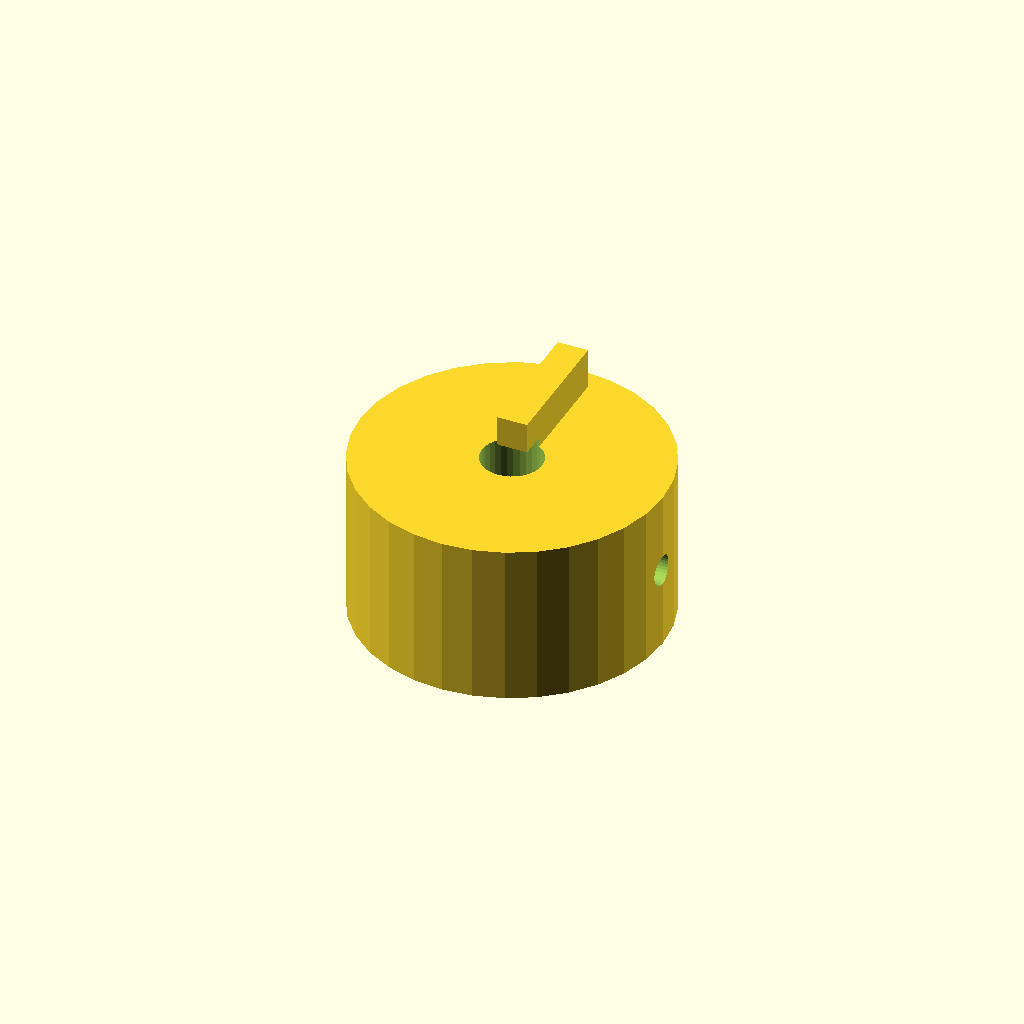
Cell 1 — every parameter at its default value.
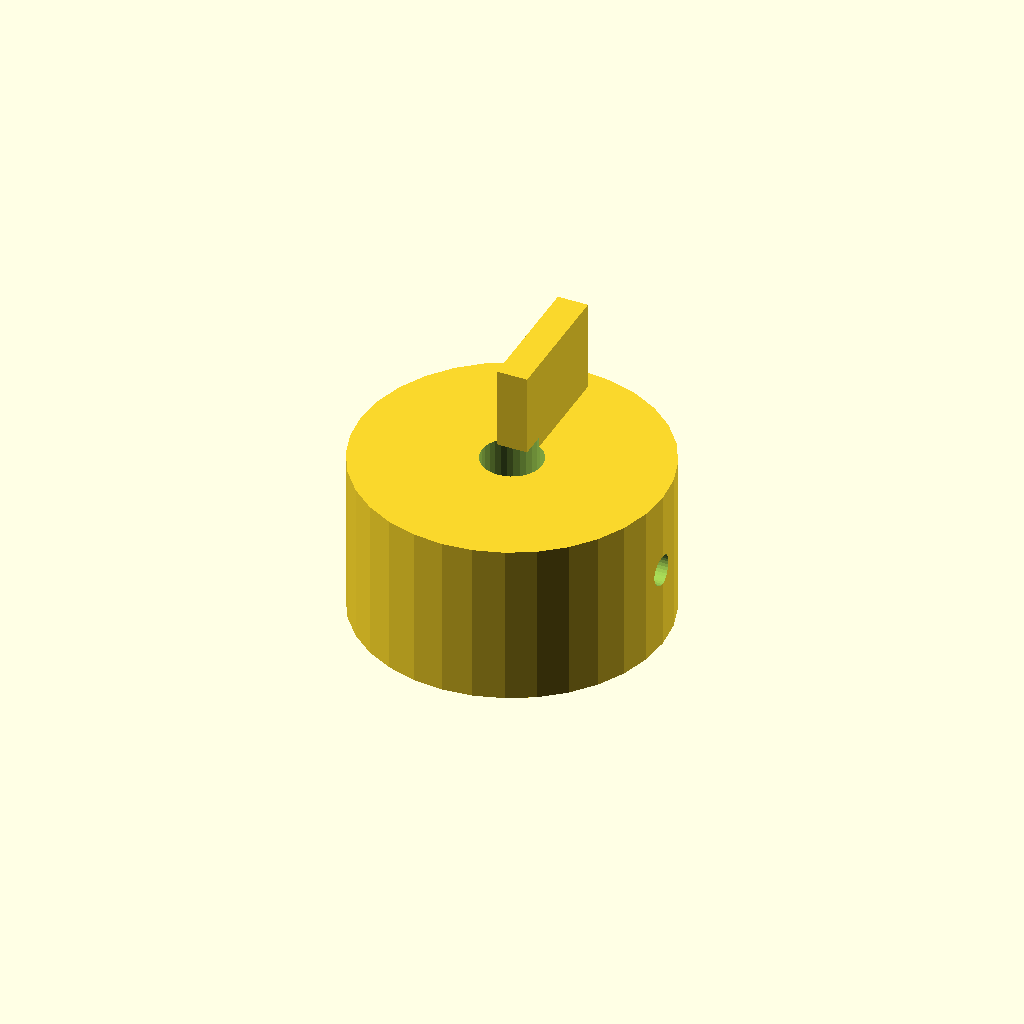
Cell 2 — rib_h set to 10, the other parameters unchanged.
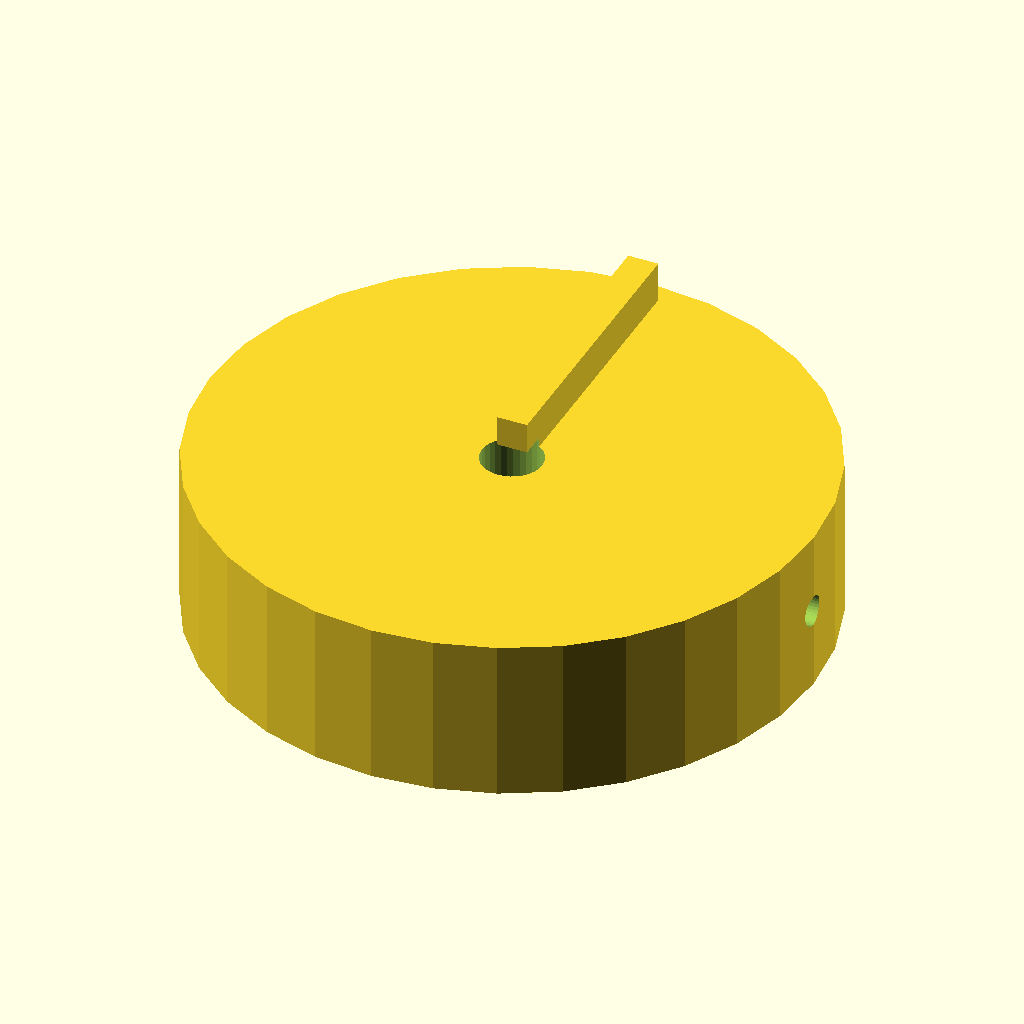
Cell 3: the same model with knob_d = 60.
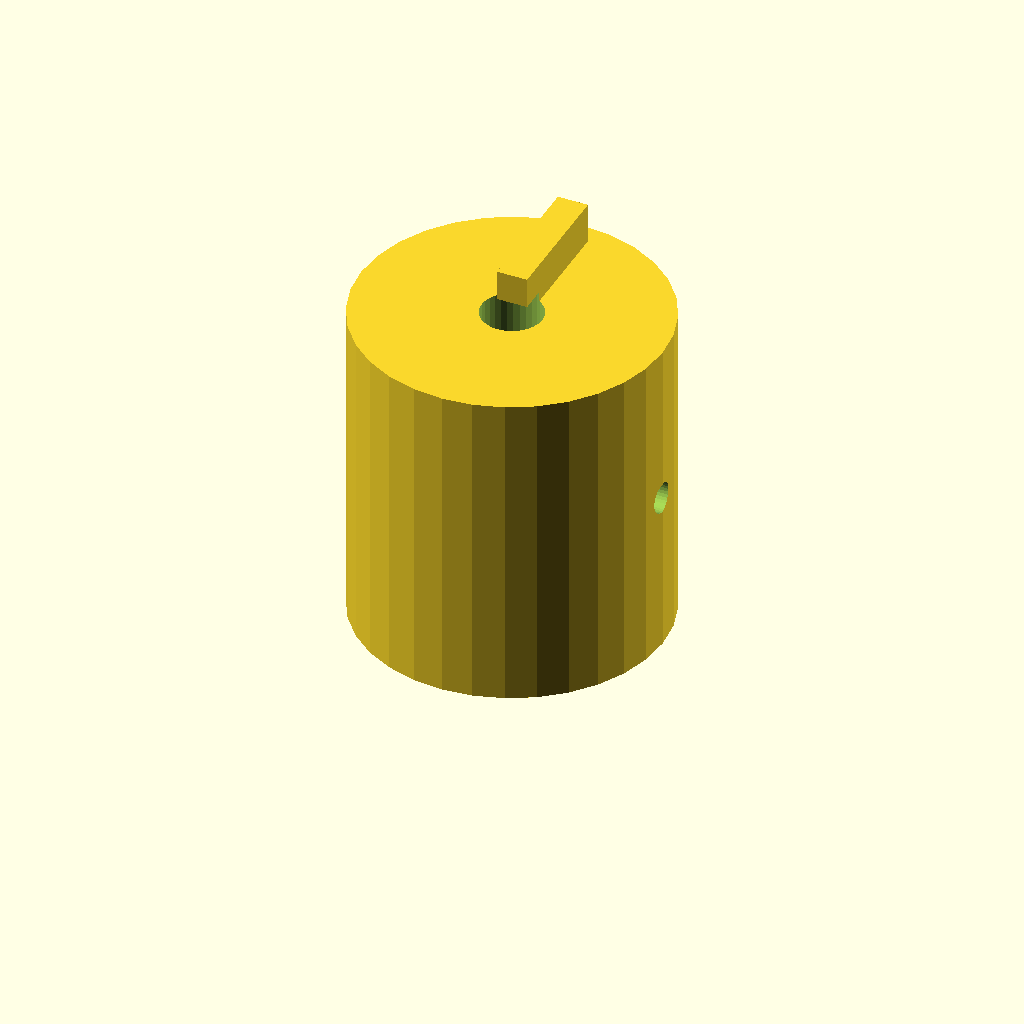
Cell 4 — knob_h set to 32, the other parameters unchanged.
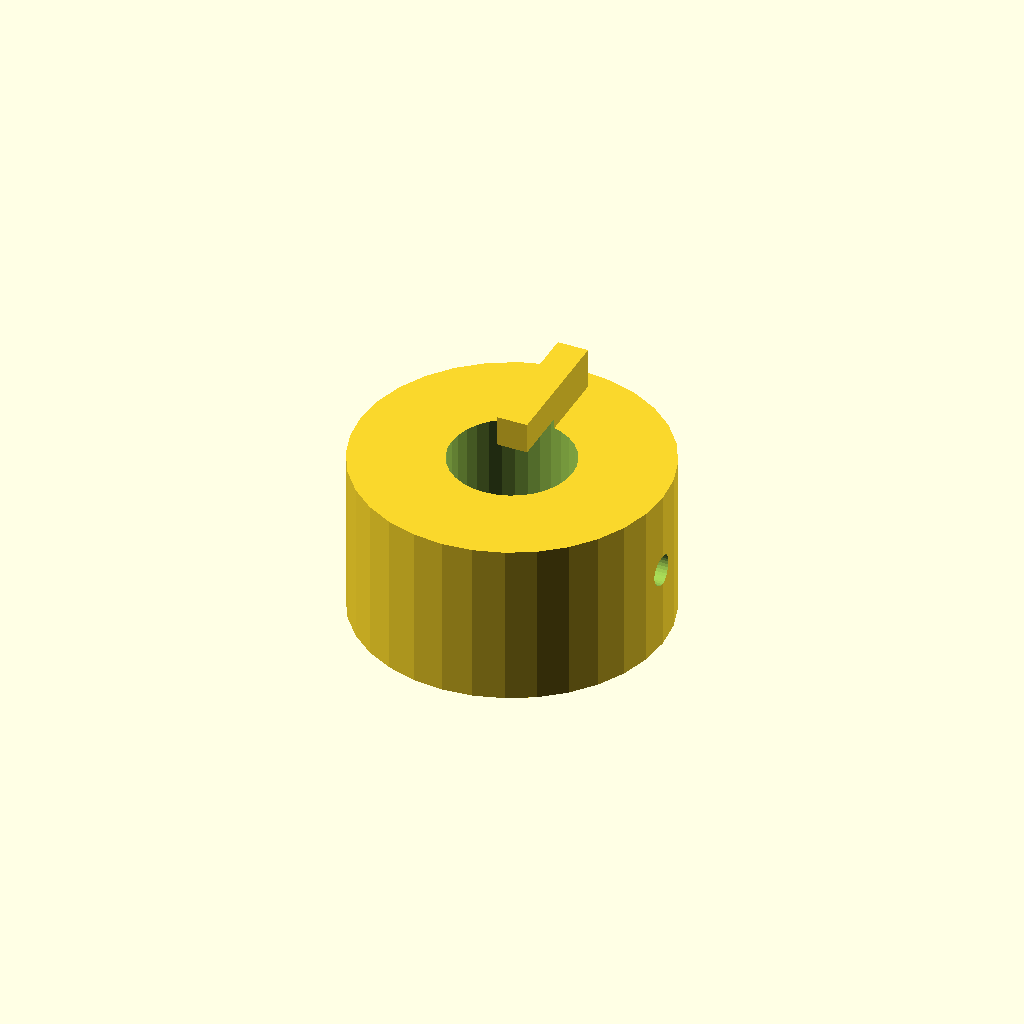
Cell 5: the same model with bore_d = 12.
One fixed orthographic camera (rotation 55°, 0°, 25°; colour scheme Cornfield) for every cell.
Source of the model, optional_data/data/solid2/controlknob/part_0050.scad:
$fn = 32;

// ----------------------------------------------------------------------
// Control knob: pointer knob
// ----------------------------------------------------------------------

// --- parameters (mm) ---
rib_w = 3;                // pointer rib width
rib_h = 5;                // pointer rib height
knob_d = 30;              // knob body diameter
knob_h = 16;              // knob body height
bore_d = 6;               // shaft bore diameter
set_d = 3;                // set screw bore diameter
fit_tol = 0.05;           // tolerance for press fits, mm
free_tol = 0.2;           // tolerance for clearance fits, mm

rib_poke = rib_h - 1;  // rib height above the top
total_h = knob_h + rib_h - 1;  // overall height

difference() {
  union() {
    cylinder(h = knob_h, d = knob_d);
    translate([-rib_w / 2, 0, knob_h - 1])
      cube([rib_w, knob_d / 2 - 2, rib_h]);
  }
  translate([0, 0, -1]) cylinder(h = knob_h + 2, d = bore_d);
  translate([-1, 0, knob_h / 2]) rotate([0, 90, 0])
    cylinder(h = knob_d / 2 + bore_d / 2 + 2, d = set_d);}
Customizer parameters (derived from the source; name, type, default, range or options):
rib_w: number, default 3
rib_h: number, default 5
knob_d: number, default 30
knob_h: number, default 16
bore_d: number, default 6
set_d: number, default 3
fit_tol: number, default 0.05
free_tol: number, default 0.2
